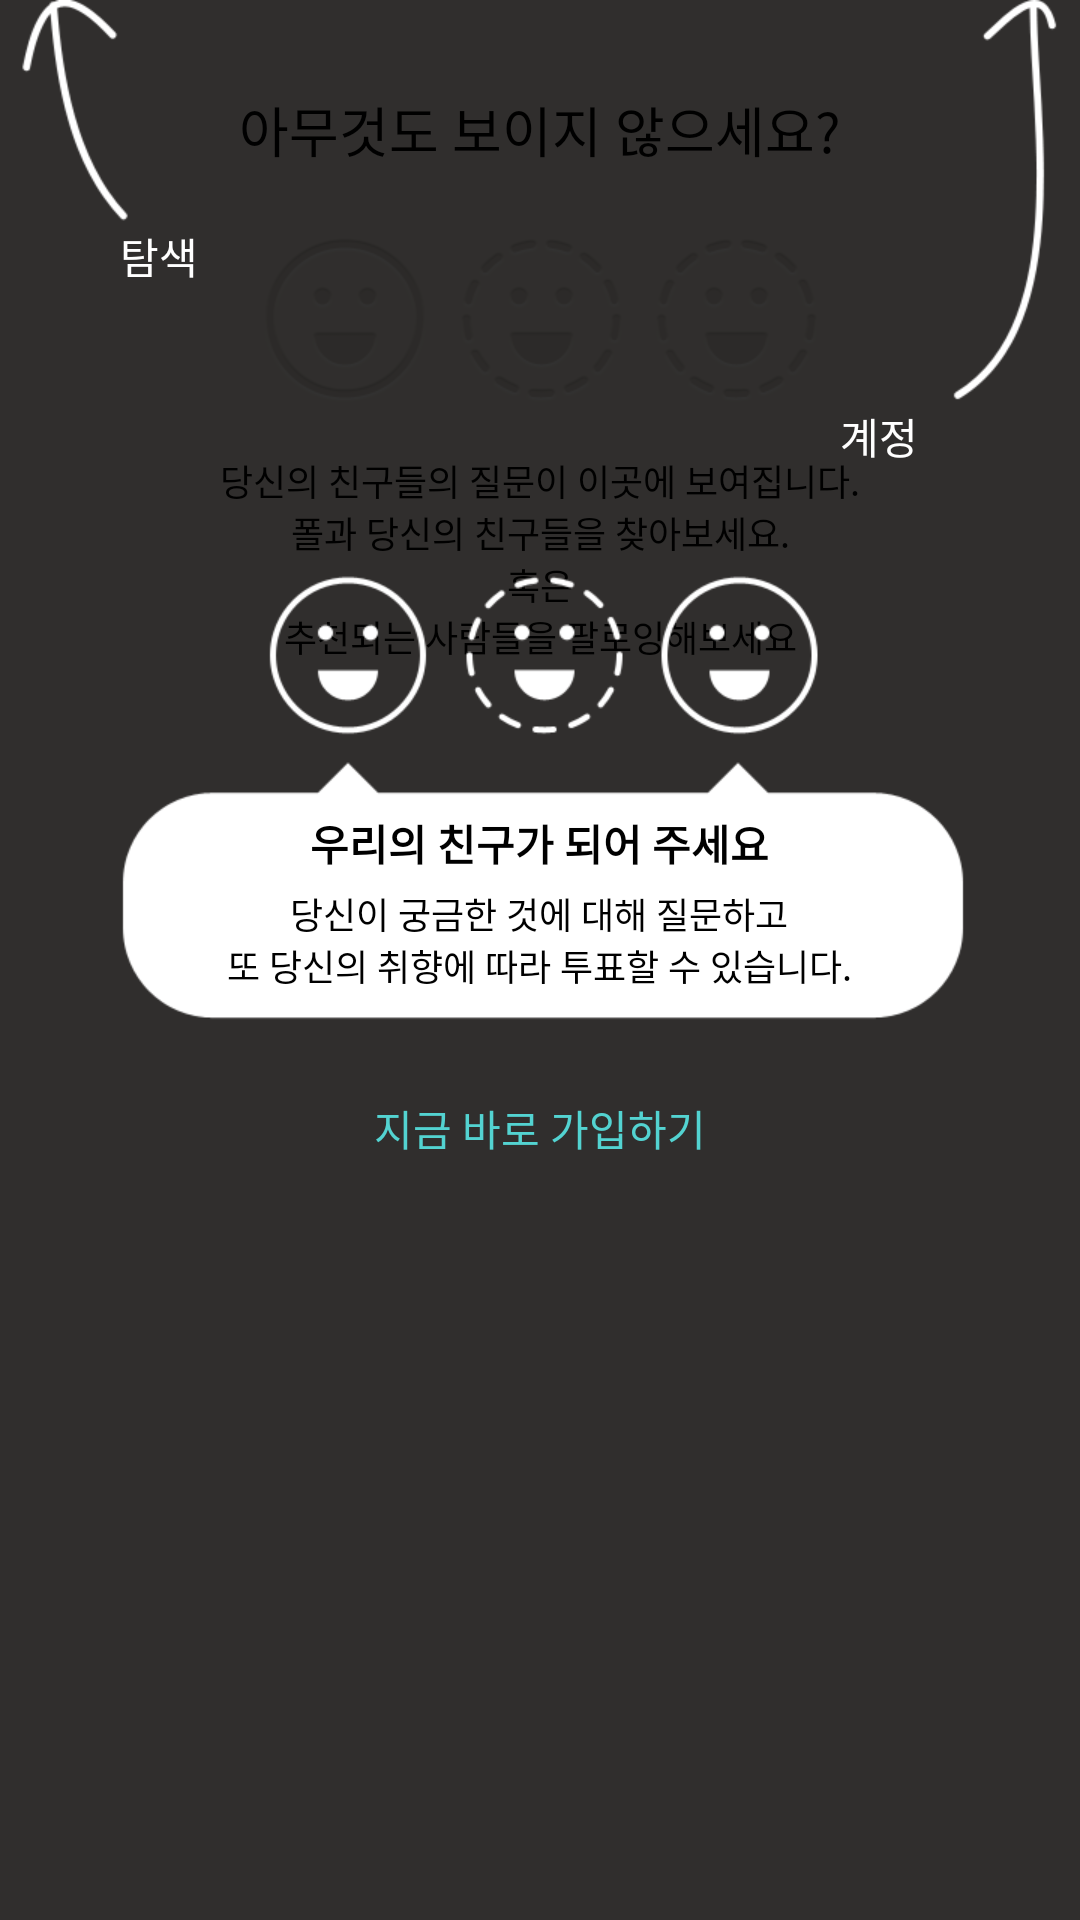

The Android layout XML behind this screen, and the referenced resources:
<!-- AndroidManifest.xml: application theme AppTheme -->
<!-- res/layout/fragment_initial.xml -->
<?xml version="1.0" encoding="utf-8"?>
<FrameLayout xmlns:android="http://schemas.android.com/apk/res/android"
    android:layout_width="match_parent"
    android:layout_height="match_parent" >

    <LinearLayout
        android:id="@+id/not_login_container"
        android:layout_width="match_parent"
        android:layout_height="match_parent"
        android:background="#f2e9e2"
   
        android:gravity="center_horizontal|top"
        android:orientation="vertical"
        android:paddingTop="30dp" >

        <TextView
            android:layout_width="wrap_content"
            android:layout_height="wrap_content"
            android:layout_marginBottom="20dp"
            android:text="@string/no_poll_yet"
            android:textColor="#000000"
            android:textSize="18sp" />

        <ImageView
            android:layout_width="wrap_content"
            android:layout_height="wrap_content"
            android:layout_marginBottom="15dp"
            android:src="@drawable/hom_smile" />

        <TextView
            android:layout_width="wrap_content"
            android:layout_height="wrap_content"
            android:layout_marginBottom="20dp"
            android:gravity="center_horizontal"
            android:text="@string/app_guide"
            android:textColor="#000000"
            android:textSize="12sp" />
    </LinearLayout>

    <LinearLayout
        android:layout_width="match_parent"
        android:layout_height="match_parent"
        android:background="#cc000000"
        android:orientation="vertical" >

        <LinearLayout
            android:layout_width="match_parent"
            android:layout_height="wrap_content" >

            <FrameLayout
                android:layout_width="0dp"
                android:layout_height="wrap_content"
                android:layout_weight="1"
                android:orientation="vertical" >

                <ImageView
                    android:layout_width="wrap_content"
                    android:layout_height="wrap_content"
                    android:layout_weight="1"
                    android:src="@drawable/hom_empty_data_logout_left_arrow" />

                <TextView
                    android:layout_width="wrap_content"
                    android:layout_height="wrap_content"
                    android:layout_marginLeft="40dp"
                    android:layout_marginTop="75dp"
                    android:text="@string/find"
                    android:textColor="#ffffff" />
            </FrameLayout>

            <FrameLayout
                android:layout_width="0dp"
                android:layout_height="wrap_content"
                android:layout_weight="1"
                android:orientation="vertical" >

                <ImageView
                    android:layout_width="wrap_content"
                    android:layout_height="wrap_content"
                    android:layout_gravity="right"
                    android:src="@drawable/hom_empty_data_logout_right_arrow" />

                <TextView
                    android:layout_width="wrap_content"
                    android:layout_height="wrap_content"
                    android:layout_marginLeft="100dp"
                    android:layout_marginTop="135dp"
                    android:text="@string/account"
                    android:textColor="#ffffff" />
            </FrameLayout>
        </LinearLayout>

        <FrameLayout
            android:layout_width="match_parent"
            android:layout_height="wrap_content"
            android:layout_marginTop="30dp"
            android:gravity="center_horizontal" >

            <ImageView
                android:layout_width="wrap_content"
                android:layout_height="match_parent"
                android:layout_gravity="center_horizontal"
                android:src="@drawable/hom_empty_data_logout_smile" />

            <TextView
                android:layout_width="wrap_content"
                android:layout_height="wrap_content"
                android:layout_gravity="center_horizontal"
                android:layout_marginTop="85dp"
                android:gravity="center_horizontal"
                android:text="@string/be_my_friend"
                android:textColor="#000000"
                android:textSize="14sp"
                android:textStyle="bold" />

            <TextView
                android:layout_width="wrap_content"
                android:layout_height="wrap_content"
                android:layout_gravity="center_horizontal"
                android:layout_marginTop="110dp"
                android:gravity="center_horizontal"
                android:text="@string/overview"
                android:textColor="#000000"
                android:textSize="12sp" />
        </FrameLayout>

        <TextView
            android:id="@+id/join_member_btn"
            android:layout_width="wrap_content"
            android:layout_height="wrap_content"
            android:layout_gravity="center_horizontal"
            android:layout_marginTop="20dp"
            android:text="@string/join_member"
            android:textColor="#53D3D1" />
    </LinearLayout>

</FrameLayout>
<!-- resources referenced by this layout -->
<resources>
  <!-- drawable hom_empty_data_logout_left_arrow: png bitmap (drawable-xhdpi, 5232 bytes) -->
  <!-- drawable hom_empty_data_logout_right_arrow: png bitmap (drawable-xhdpi, 5263 bytes) -->
  <!-- drawable hom_empty_data_logout_smile: png bitmap (drawable-xhdpi, 11411 bytes) -->
  <!-- drawable hom_smile: png bitmap (drawable-xhdpi, 19395 bytes) -->
  <string name="account">계정</string>
  <string name="app_guide">당신의 친구들의 질문이 이곳에 보여집니다.\n폴과 당신의 친구들을 찾아보세요.\n혹은\n추천되는 사람들을 팔로잉해보세요</string>
  <string name="be_my_friend">우리의 친구가 되어 주세요 </string>
  <string name="find">탐색</string>
  <string name="join_member">지금 바로 가입하기</string>
  <string name="no_poll_yet">아무것도 보이지 않으세요?</string>
  <string name="overview">당신이 궁금한 것에 대해 질문하고\n또 당신의 취향에 따라 투표할 수 있습니다.</string>
  <style name="AppTheme" parent="android:Theme.Light" />
</resources>
